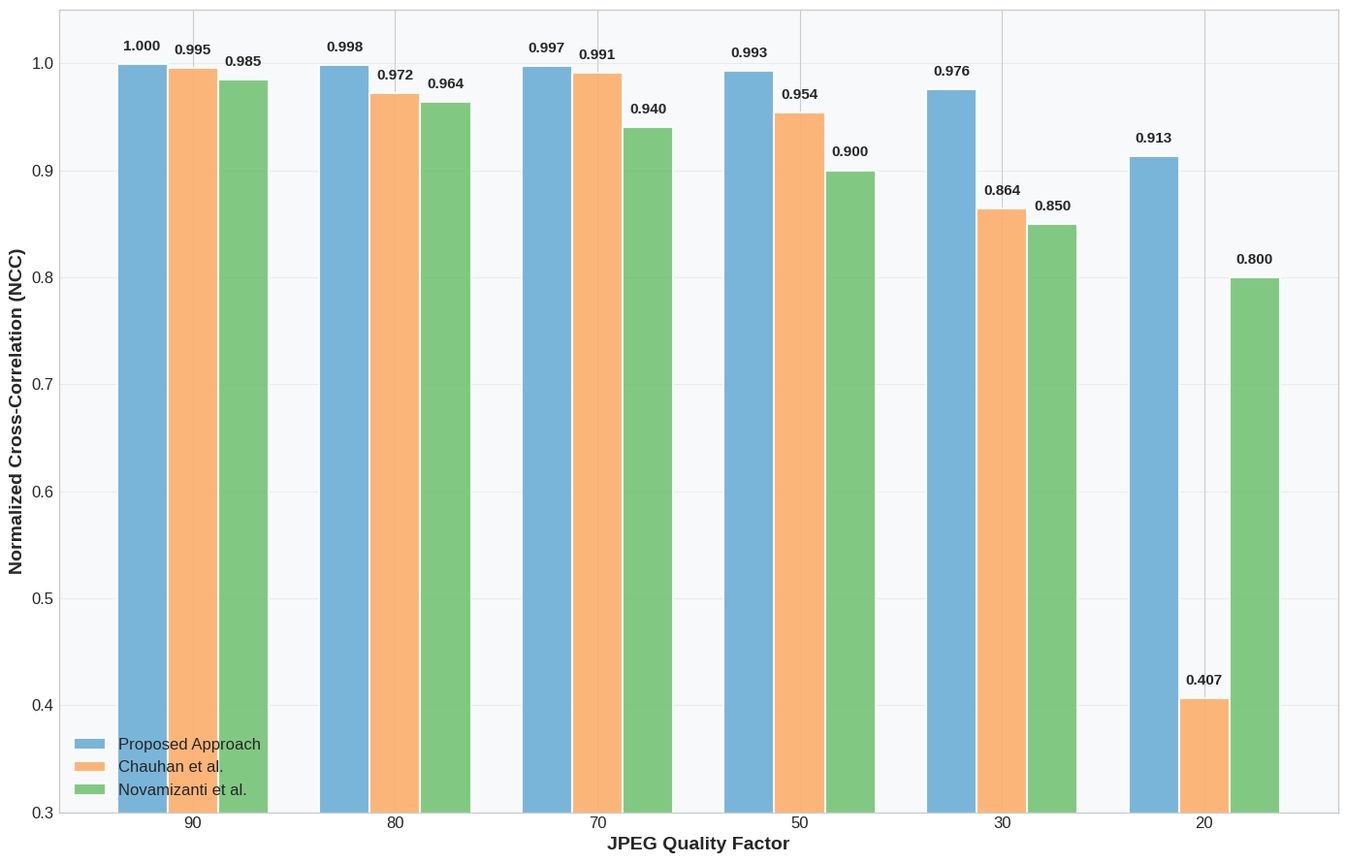
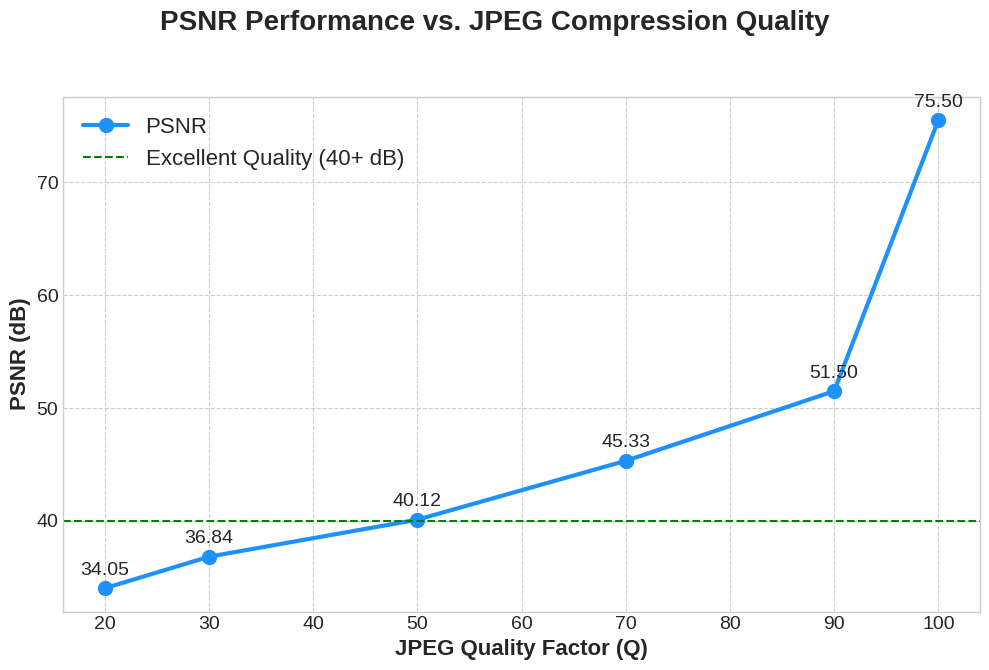
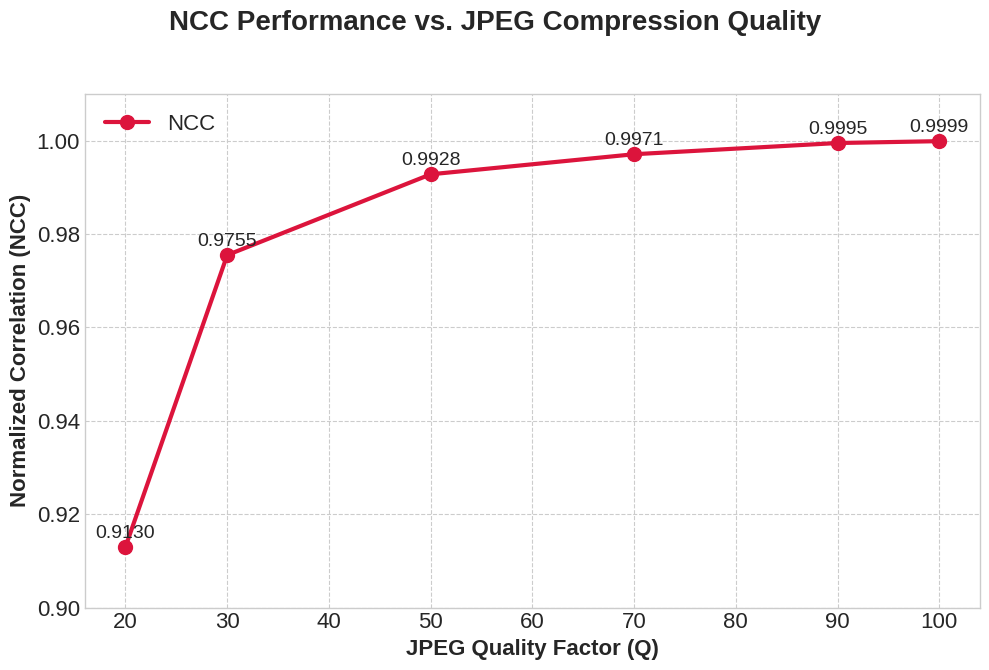
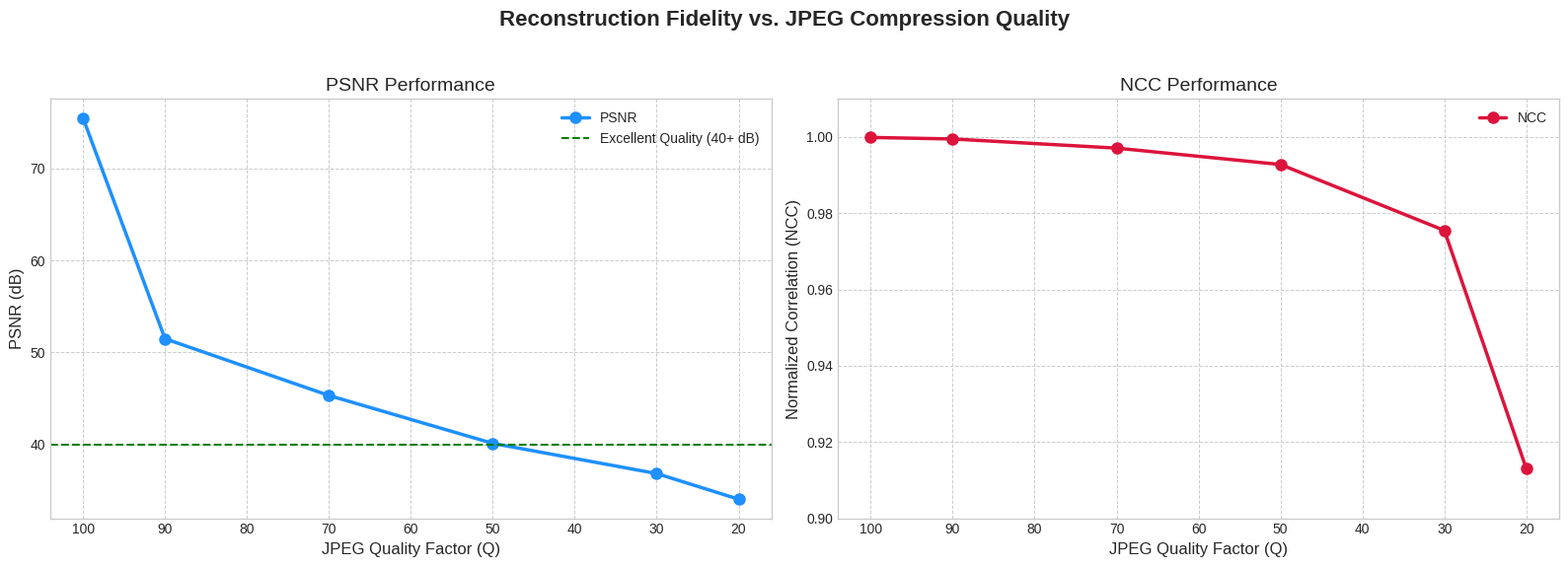

Python code for these plots, in order:
"""
robustness_plots.py

Plots robustness results for the proposed reversible watermarking approach:
- JPEG robustness vs. other methods (NCC under compression)
- PSNR vs. JPEG quality
- NCC vs. JPEG quality
- Combined PSNR/NCC vs. JPEG quality

All figures are saved as PNG files in the current working directory.
"""

import numpy as np
import pandas as pd
import matplotlib.pyplot as plt


# --------------------------------------------------------------------------
# Data: JPEG robustness comparison (NCC vs. quality factor)
# --------------------------------------------------------------------------

QUALITY_FACTORS_COMPARISON = [90, 80, 70, 50, 30, 20]

# Proposed approach
NCC_PROPOSED = [0.9995, 0.9983, 0.9971, 0.9928, 0.9755, 0.9130]

# Chauhan et al.
NCC_CHAUHAN = [0.9953, 0.9722, 0.9907, 0.9537, 0.8640, 0.4066]

# Novamizanti et al.
NCC_NOVAMIZANTI = [0.9850, 0.9640, 0.9400, 0.9000, 0.8500, 0.8000]


# --------------------------------------------------------------------------
# Data: JPEG robustness for proposed method (PSNR / NCC vs. quality factor)
# --------------------------------------------------------------------------

JPEG_DATA = {
    "Quality Factor": [100, 90, 70, 50, 30, 20],
    "Recon_PSNR_dB": [75.50, 51.50, 45.33, 40.12, 36.84, 34.05],
    "Recon_NCC":     [0.9999, 0.9995, 0.9971, 0.9928, 0.9755, 0.9130],
}

DF_JPEG = pd.DataFrame(JPEG_DATA).sort_values(by="Quality Factor").reset_index(drop=True)


# --------------------------------------------------------------------------
# Plot helpers
# --------------------------------------------------------------------------

def set_default_style() -> None:
    """Set a consistent plotting style."""
    plt.style.use("seaborn-v0_8-whitegrid")


def add_bar_value_labels(bars, fmt="{:.3f}", fontsize=11):
    """Add numeric labels on top of bar chart bars."""
    for bar in bars:
        height = bar.get_height()
        plt.text(
            bar.get_x() + bar.get_width() / 2.0,
            height + 0.01,
            fmt.format(height),
            ha="center",
            va="bottom",
            fontsize=fontsize,
            fontweight="bold",
        )


def add_line_value_labels(ax, x_vals, y_vals, y_offset, fmt, fontsize=12):
    """Add numeric labels to line plot points."""
    for x, y in zip(x_vals, y_vals):
        ax.text(
            x,
            y + y_offset,
            fmt.format(y),
            ha="center",
            fontsize=fontsize,
            fontweight="medium",
        )


# --------------------------------------------------------------------------
# Plot 1: JPEG NCC comparison across methods (bar chart)
# --------------------------------------------------------------------------

def plot_ncc_jpeg_comparison(output_path: str = "NCC_JPEG_Comparison.png") -> None:
    """Bar chart comparing NCC under JPEG compression for three methods."""
    set_default_style()

    quality_factors = QUALITY_FACTORS_COMPARISON
    x_pos = np.arange(len(quality_factors))
    bar_width = 0.25

    colors = ["#6BAED6", "#FDAE6B", "#74C476"]  # Proposed, Chauhan, Novamizanti

    plt.figure(figsize=(14, 9))

    bars1 = plt.bar(
        x_pos - bar_width,
        NCC_PROPOSED,
        width=bar_width,
        label="Proposed Approach",
        color=colors[0],
        alpha=0.9,
        edgecolor="white",
        linewidth=1.5,
    )
    bars2 = plt.bar(
        x_pos,
        NCC_CHAUHAN,
        width=bar_width,
        label="Chauhan et al.",
        color=colors[1],
        alpha=0.9,
        edgecolor="white",
        linewidth=1.5,
    )
    bars3 = plt.bar(
        x_pos + bar_width,
        NCC_NOVAMIZANTI,
        width=bar_width,
        label="Novamizanti et al.",
        color=colors[2],
        alpha=0.9,
        edgecolor="white",
        linewidth=1.5,
    )

    plt.xlabel("JPEG Quality Factor", fontsize=14, fontweight="bold")
    plt.ylabel("Normalized Cross-Correlation (NCC)", fontsize=14, fontweight="bold")
    plt.xticks(x_pos, quality_factors, fontsize=12)
    plt.yticks(fontsize=12)
    plt.ylim(0.3, 1.05)
    plt.legend(fontsize=12, loc="lower left")
    plt.grid(True, axis="y", alpha=0.3)
    plt.gca().set_facecolor("#f8f9fa")

    add_bar_value_labels(bars1)
    add_bar_value_labels(bars2)
    add_bar_value_labels(bars3)

    plt.tight_layout()
    plt.savefig(output_path, dpi=300, bbox_inches="tight")
    plt.close()


# --------------------------------------------------------------------------
# Plot 2: PSNR vs. JPEG quality (proposed method)
# --------------------------------------------------------------------------

def plot_psnr_vs_jpeg(output_path: str = "PSNR_Performance_JPEG.png") -> None:
    """Line plot of PSNR vs. JPEG quality factor for the proposed method."""
    set_default_style()

    fig, ax = plt.subplots(figsize=(10, 7))
    fig.suptitle(
        "PSNR Performance vs. JPEG Compression Quality",
        fontsize=20,
        fontweight="bold",
    )

    ax.plot(
        DF_JPEG["Quality Factor"],
        DF_JPEG["Recon_PSNR_dB"],
        "o-",
        color="dodgerblue",
        linewidth=3,
        markersize=10,
        label="PSNR",
    )
    ax.set_xlabel("JPEG Quality Factor (Q)", fontsize=16, fontweight="bold")
    ax.set_ylabel("PSNR (dB)", fontsize=16, fontweight="bold")
    ax.grid(True, which="both", linestyle="--", linewidth=0.8)
    ax.axhline(y=40, color="green", linestyle="--", label="Excellent Quality (40+ dB)")
    ax.legend(fontsize=16)
    ax.tick_params(axis="both", which="major", labelsize=14)

    add_line_value_labels(
        ax,
        DF_JPEG["Quality Factor"],
        DF_JPEG["Recon_PSNR_dB"],
        y_offset=1.2,
        fmt="{:.2f}",
        fontsize=14,
    )

    plt.tight_layout(rect=[0, 0.03, 1, 0.94])
    plt.savefig(output_path, dpi=300, bbox_inches="tight")
    plt.close()


# --------------------------------------------------------------------------
# Plot 3: NCC vs. JPEG quality (proposed method)
# --------------------------------------------------------------------------

def plot_ncc_vs_jpeg(output_path: str = "NCC_Performance_JPEG.png") -> None:
    """Line plot of NCC vs. JPEG quality factor for the proposed method."""
    set_default_style()

    fig, ax = plt.subplots(figsize=(10, 7))
    fig.suptitle(
        "NCC Performance vs. JPEG Compression Quality",
        fontsize=20,
        fontweight="bold",
    )

    ax.plot(
        DF_JPEG["Quality Factor"],
        DF_JPEG["Recon_NCC"],
        "o-",
        color="crimson",
        linewidth=3,
        markersize=10,
        label="NCC",
    )
    ax.set_xlabel("JPEG Quality Factor (Q)", fontsize=16, fontweight="bold")
    ax.set_ylabel("Normalized Correlation (NCC)", fontsize=16, fontweight="bold")
    ax.grid(True, which="both", linestyle="--", linewidth=0.8)
    ax.set_ylim(0.90, 1.01)
    ax.legend(fontsize=16)
    ax.tick_params(axis="both", which="major", labelsize=16)

    add_line_value_labels(
        ax,
        DF_JPEG["Quality Factor"],
        DF_JPEG["Recon_NCC"],
        y_offset=0.002,
        fmt="{:.4f}",
        fontsize=14,
    )

    plt.tight_layout(rect=[0, 0.03, 1, 0.94])
    plt.savefig(output_path, dpi=300, bbox_inches="tight")
    plt.close()


# --------------------------------------------------------------------------
# Plot 4: Combined PSNR + NCC vs. JPEG quality (side-by-side)
# --------------------------------------------------------------------------

def plot_jpeg_robustness_combined(output_path: str = "JPEG_Robustness_Analysis.png") -> None:
    """Combined PSNR and NCC robustness plots vs. JPEG quality."""
    set_default_style()

    fig, (ax1, ax2) = plt.subplots(1, 2, figsize=(16, 6))
    fig.suptitle(
        "Reconstruction Fidelity vs. JPEG Compression Quality",
        fontsize=16,
        fontweight="bold",
    )

    # PSNR subplot
    ax1.plot(
        DF_JPEG["Quality Factor"],
        DF_JPEG["Recon_PSNR_dB"],
        "o-",
        color="dodgerblue",
        linewidth=2.5,
        markersize=8,
        label="PSNR",
    )
    ax1.set_title("PSNR Performance", fontsize=14)
    ax1.set_xlabel("JPEG Quality Factor (Q)", fontsize=12)
    ax1.set_ylabel("PSNR (dB)", fontsize=12)
    ax1.invert_xaxis()
    ax1.grid(True, which="both", linestyle="--", linewidth=0.7)
    ax1.axhline(y=40, color="green", linestyle="--", label="Excellent Quality (40+ dB)")
    ax1.legend()

    # NCC subplot
    ax2.plot(
        DF_JPEG["Quality Factor"],
        DF_JPEG["Recon_NCC"],
        "o-",
        color="crimson",
        linewidth=2.5,
        markersize=8,
        label="NCC",
    )
    ax2.set_title("NCC Performance", fontsize=14)
    ax2.set_xlabel("JPEG Quality Factor (Q)", fontsize=12)
    ax2.set_ylabel("Normalized Correlation (NCC)", fontsize=12)
    ax2.invert_xaxis()
    ax2.grid(True, which="both", linestyle="--", linewidth=0.7)
    ax2.set_ylim(0.90, 1.01)
    ax2.legend()

    plt.tight_layout(rect=[0, 0.03, 1, 0.95])
    plt.savefig(output_path, dpi=300)
    plt.close()


# --------------------------------------------------------------------------
# Main entry point
# --------------------------------------------------------------------------

if __name__ == "__main__":
    plot_ncc_jpeg_comparison()
    plot_psnr_vs_jpeg()
    plot_ncc_vs_jpeg()
    plot_jpeg_robustness_combined()
    print("Robustness plots generated and saved to disk.")
